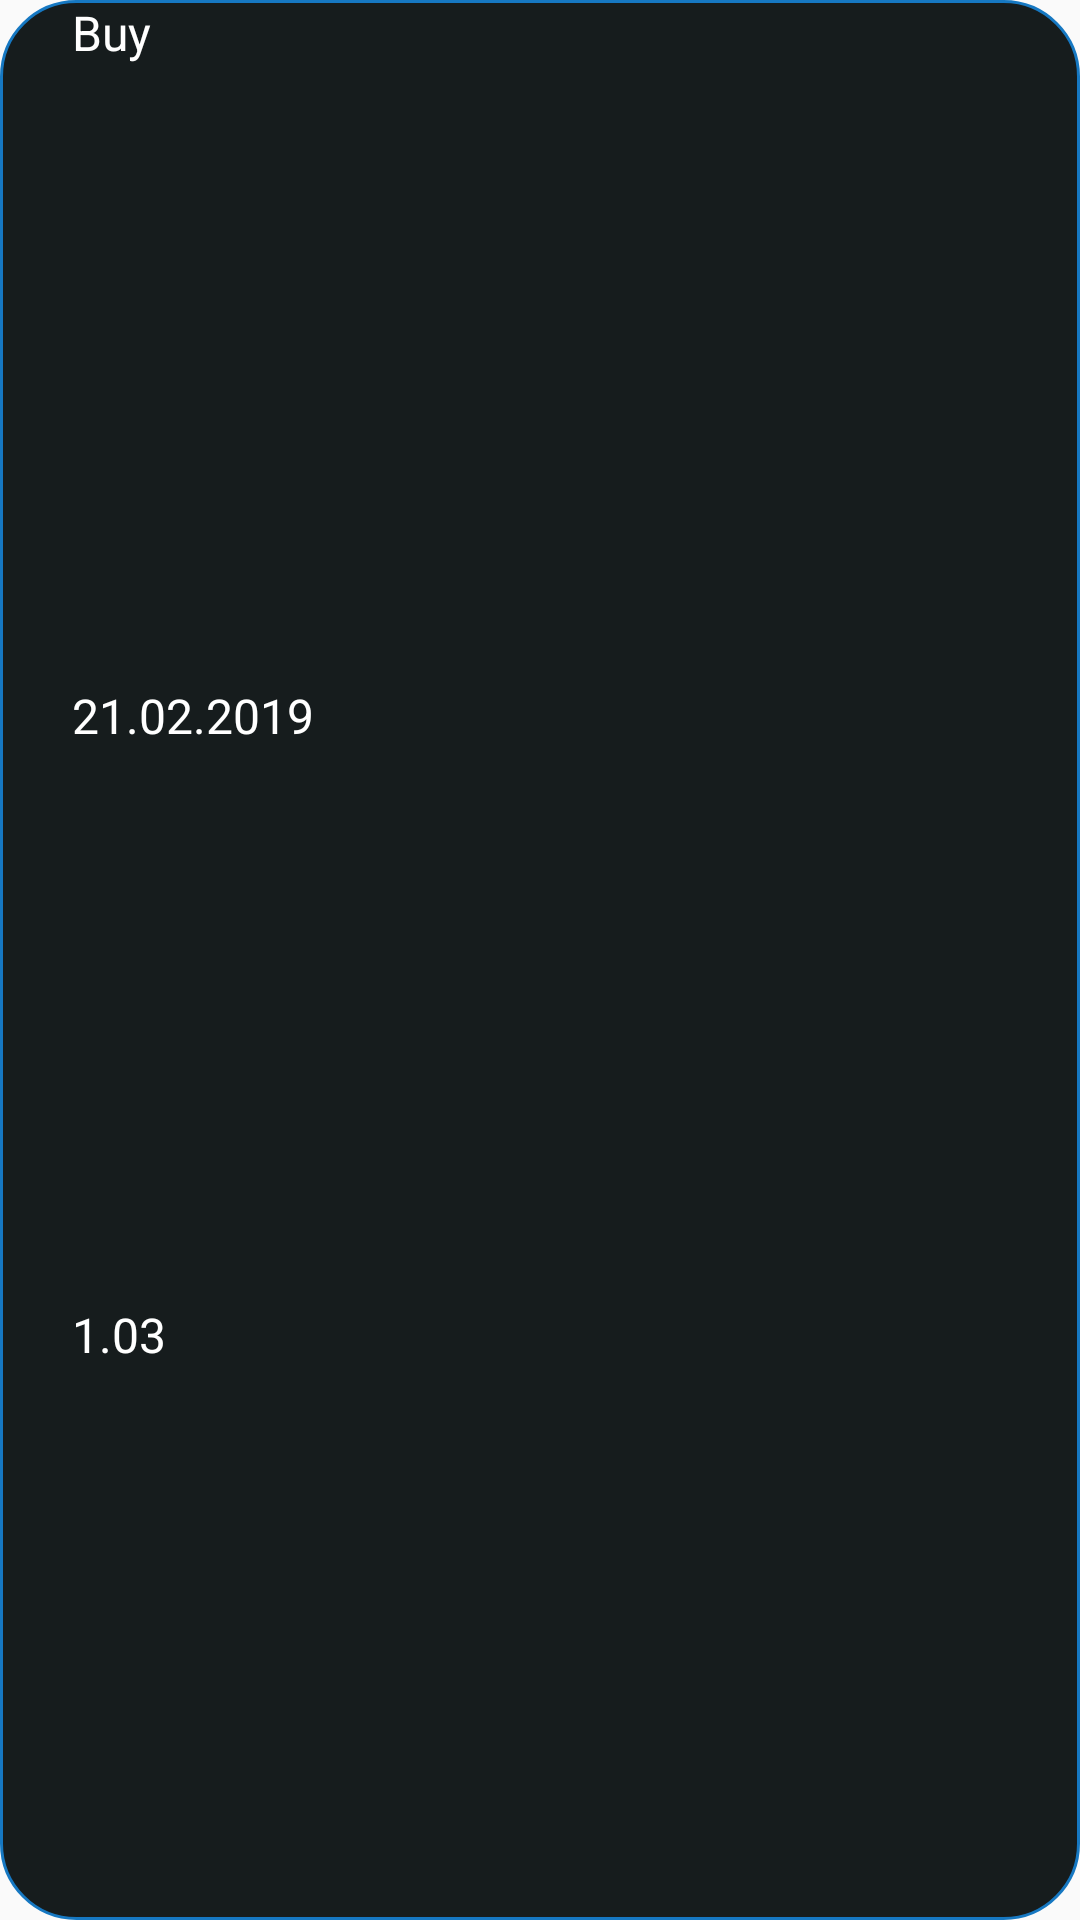

Produce the Android XML layout that renders to this screen, including the resource entries it uses.
<!-- AndroidManifest.xml: application theme AppTheme -->
<!-- res/layout/investment_row.xml -->
<?xml version="1.0" encoding="utf-8"?>
<androidx.constraintlayout.widget.ConstraintLayout xmlns:android="http://schemas.android.com/apk/res/android"
    android:layout_width="match_parent"
    android:layout_height="wrap_content"
    xmlns:app="http://schemas.android.com/apk/res-auto"

    android:background="@drawable/login_background">
    <androidx.constraintlayout.widget.Guideline
        android:id="@+id/guideline_left"
        android:layout_width="wrap_content"
        android:layout_height="wrap_content"
        android:orientation="vertical"
        app:layout_constraintGuide_begin="24dp" />

    <androidx.constraintlayout.widget.Guideline
        android:id="@+id/guideline_right"
        android:layout_width="wrap_content"
        android:layout_height="wrap_content"
        android:orientation="vertical"
        app:layout_constraintGuide_end="24dp" />

    <TextView
        android:id="@+id/investment_row_text"
        android:layout_width="0dp"
        android:layout_height="wrap_content"
        android:textColor="@android:color/white"

        android:text="Buy"
        android:textSize="16sp"
        app:layout_constraintEnd_toEndOf="@id/guideline_right"
        app:layout_constraintStart_toStartOf="@id/guideline_left"
        app:layout_constraintTop_toTopOf="parent"
        app:layout_constraintBottom_toTopOf="@id/investment_row_from_rate"/>

    <TextView
        android:id="@+id/investment_row_from_rate"
        android:layout_width="0dp"
        android:layout_height="wrap_content"
        android:textColor="@android:color/white"
        android:textSize="16sp"
        app:layout_constraintEnd_toEndOf="@id/guideline_right"
        app:layout_constraintStart_toStartOf="@id/guideline_left"
        app:layout_constraintTop_toBottomOf="@id/investment_row_text" />
    <TextView
        android:id="@+id/investment_row_date"
        android:layout_width="0dp"
        android:layout_height="wrap_content"
        android:textColor="@android:color/white"

        android:text="21.02.2019"
        android:textSize="16sp"
        app:layout_constraintEnd_toEndOf="@id/guideline_right"
        app:layout_constraintStart_toStartOf="@id/guideline_left"
        app:layout_constraintTop_toBottomOf="@id/investment_row_from_rate"
        app:layout_constraintBottom_toTopOf="@id/investment_row_profit"/>
    <TextView
        android:id="@+id/investment_row_profit"
        android:layout_width="0dp"
        android:layout_height="wrap_content"
        android:textColor="@android:color/white"

        android:text="1.03"
        android:textSize="16sp"
        app:layout_constraintEnd_toEndOf="@id/guideline_right"
        app:layout_constraintStart_toStartOf="@id/guideline_left"
        app:layout_constraintTop_toBottomOf="@id/investment_row_date"
        app:layout_constraintBottom_toBottomOf="parent"/>

</androidx.constraintlayout.widget.ConstraintLayout>
<!-- resources referenced by this layout -->
<resources>
  <!-- drawable login_background (drawable) -->
  <?xml version="1.0" encoding="utf-8"?>
  <shape xmlns:android="http://schemas.android.com/apk/res/android" android:shape="rectangle">
      <solid
          android:color="@color/colorPrimaryDark"/>
  
      <stroke
          android:width="1dp"
          android:color="@color/colorPrimary"
          />
  
      <corners android:radius="25dp"/>
  </shape>
  <style name="AppTheme" parent="Theme.AppCompat.Light.NoActionBar"> --&gt;
          
  
  
          <item name="colorPrimary">@color/colorPrimary</item>
          <item name="colorPrimaryDark">@color/colorPrimaryDark</item>
          <item name="colorAccent">@color/colorAccent</item>
          <item name="android:windowNoTitle">true</item>
          <item name="android:windowActionBar">false</item>
          <item name="android:windowFullscreen">true</item>
          <item name="android:windowContentOverlay">@null</item>
      </style>
  <color name="colorPrimaryDark">#161c1d</color>
  <color name="colorPrimary">#1678c2</color>
  <color name="colorAccent">#009c95</color>
</resources>
